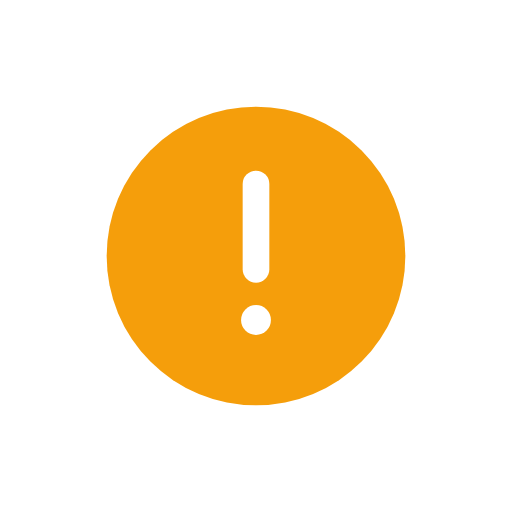
t = 0.00 s
t = 0.24 s: frame unchanged from t = 0.00 s, image omitted
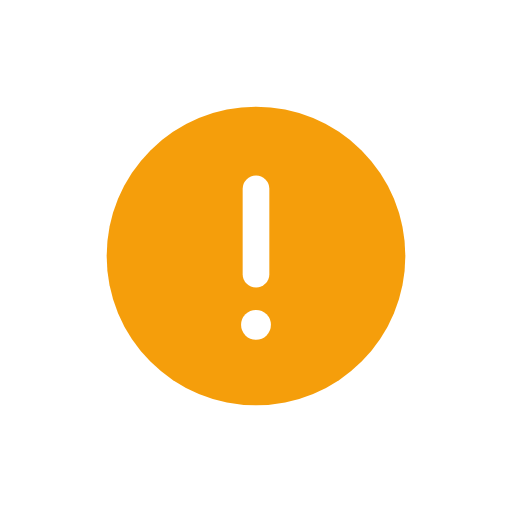
t = 0.66 s
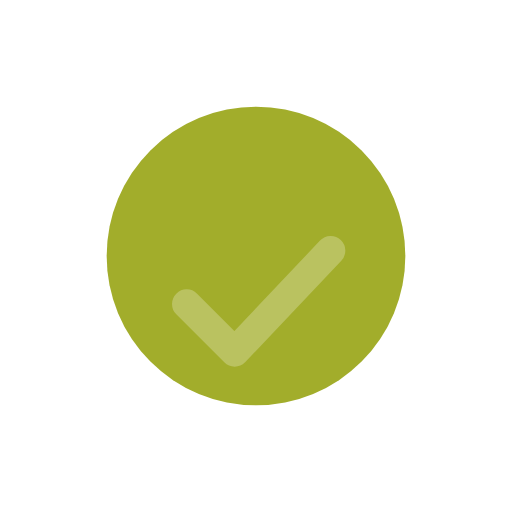
t = 1.02 s
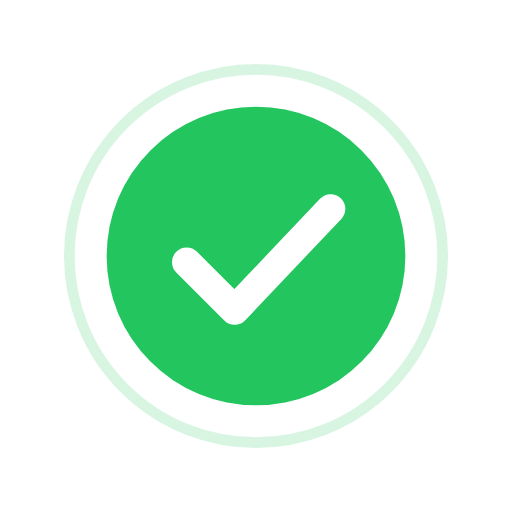
t = 1.38 s
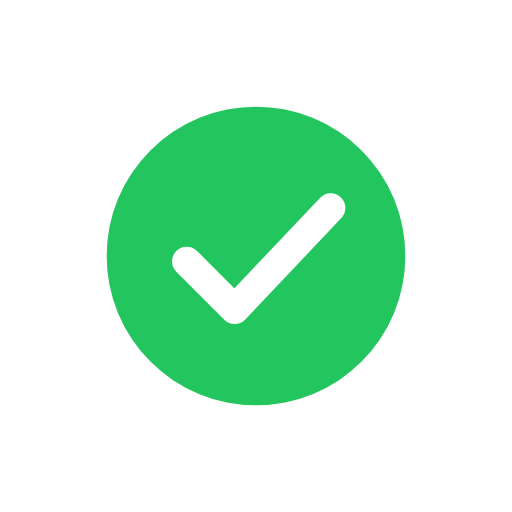
t = 1.70 s

The animated SVG that drew these frames (rendered in a browser with its animation timeline set to each time). Animation: 10 SMIL elements (animate=6,animateTransform=3,set=1); one cycle of 1.70 s.

<svg
  width="96"
  height="96"
  viewBox="0 0 96 96"
  xmlns="http://www.w3.org/2000/svg"
>
  <defs>
    <!-- ClipMask cắt dấu ! khi lặn xuống đáy ô tròn -->
    <clipPath id="circle-clip">
      <circle cx="48" cy="48" r="28" />
    </clipPath>
  </defs>

  <!-- ripple tỏa ra khi sang xanh -->
  <circle
    cx="48"
    cy="48"
    r="28"
    fill="none"
    stroke="#22c55e"
    stroke-width="2"
    opacity="0"
  >
    <set attributeName="opacity" to="0.35" begin="1.05s" />
    <animate attributeName="r" from="28" to="42" dur="0.65s" begin="1.05s" fill="freeze" />
    <animate attributeName="opacity" from="0.35" to="0" dur="0.65s" begin="1.05s" fill="freeze" />
  </circle>

  <!-- Vòng tròn chính cố định chính xác tâm (48, 48) -->
  <circle cx="48" cy="48" r="28" fill="#f59e0b">
    <animate
      attributeName="fill"
      values="#f59e0b;#f59e0b;#22c55e"
      keyTimes="0;0.82;1"
      dur="1.15s"
      begin="0s"
      fill="freeze"
    />
  </circle>

  <!-- Dấu ! Căn giữa chuẩn -->
  <g clip-path="url(#circle-clip)">
    <rect x="45.5" y="32" width="5" height="21" rx="2.5" fill="#fff">
      <animateTransform
        attributeName="transform"
        type="translate"
        values="0 0; 0 0; 0 24"
        keyTimes="0;0.35;1"
        dur="0.55s"
        begin="0.45s"
        fill="freeze"
      />
      <animate
        attributeName="opacity"
        values="1;1;0"
        keyTimes="0;0.5;1"
        dur="0.55s"
        begin="0.45s"
        fill="freeze"
      />
    </rect>

    <circle cx="48" cy="60" r="2.8" fill="#fff">
      <animateTransform
        attributeName="transform"
        type="translate"
        values="0 0; 0 0; 0 24"
        keyTimes="0;0.35;1"
        dur="0.55s"
        begin="0.45s"
        fill="freeze"
      />
      <animate
        attributeName="opacity"
        values="1;1;0"
        keyTimes="0;0.5;1"
        dur="0.55s"
        begin="0.45s"
        fill="freeze"
      />
    </circle>
  </g>

  <!-- Dấu tick ✓ -->
  <path
    d="M35 49 L44 58 L62 39"
    fill="none"
    stroke="#fff"
    stroke-width="5.5"
    stroke-linecap="round"
    stroke-linejoin="round"
    opacity="0"
  >
    <animateTransform
      attributeName="transform"
      type="translate"
      values="0 8; 0 8; 0 0"
      keyTimes="0;0.3;1"
      dur="0.38s"
      begin="1.0s"
      fill="freeze"
    />
    <animate
      attributeName="opacity"
      values="0;1;1"
      keyTimes="0;0.25;1"
      dur="0.38s"
      begin="1.0s"
      fill="freeze"
    />
  </path>
</svg>
